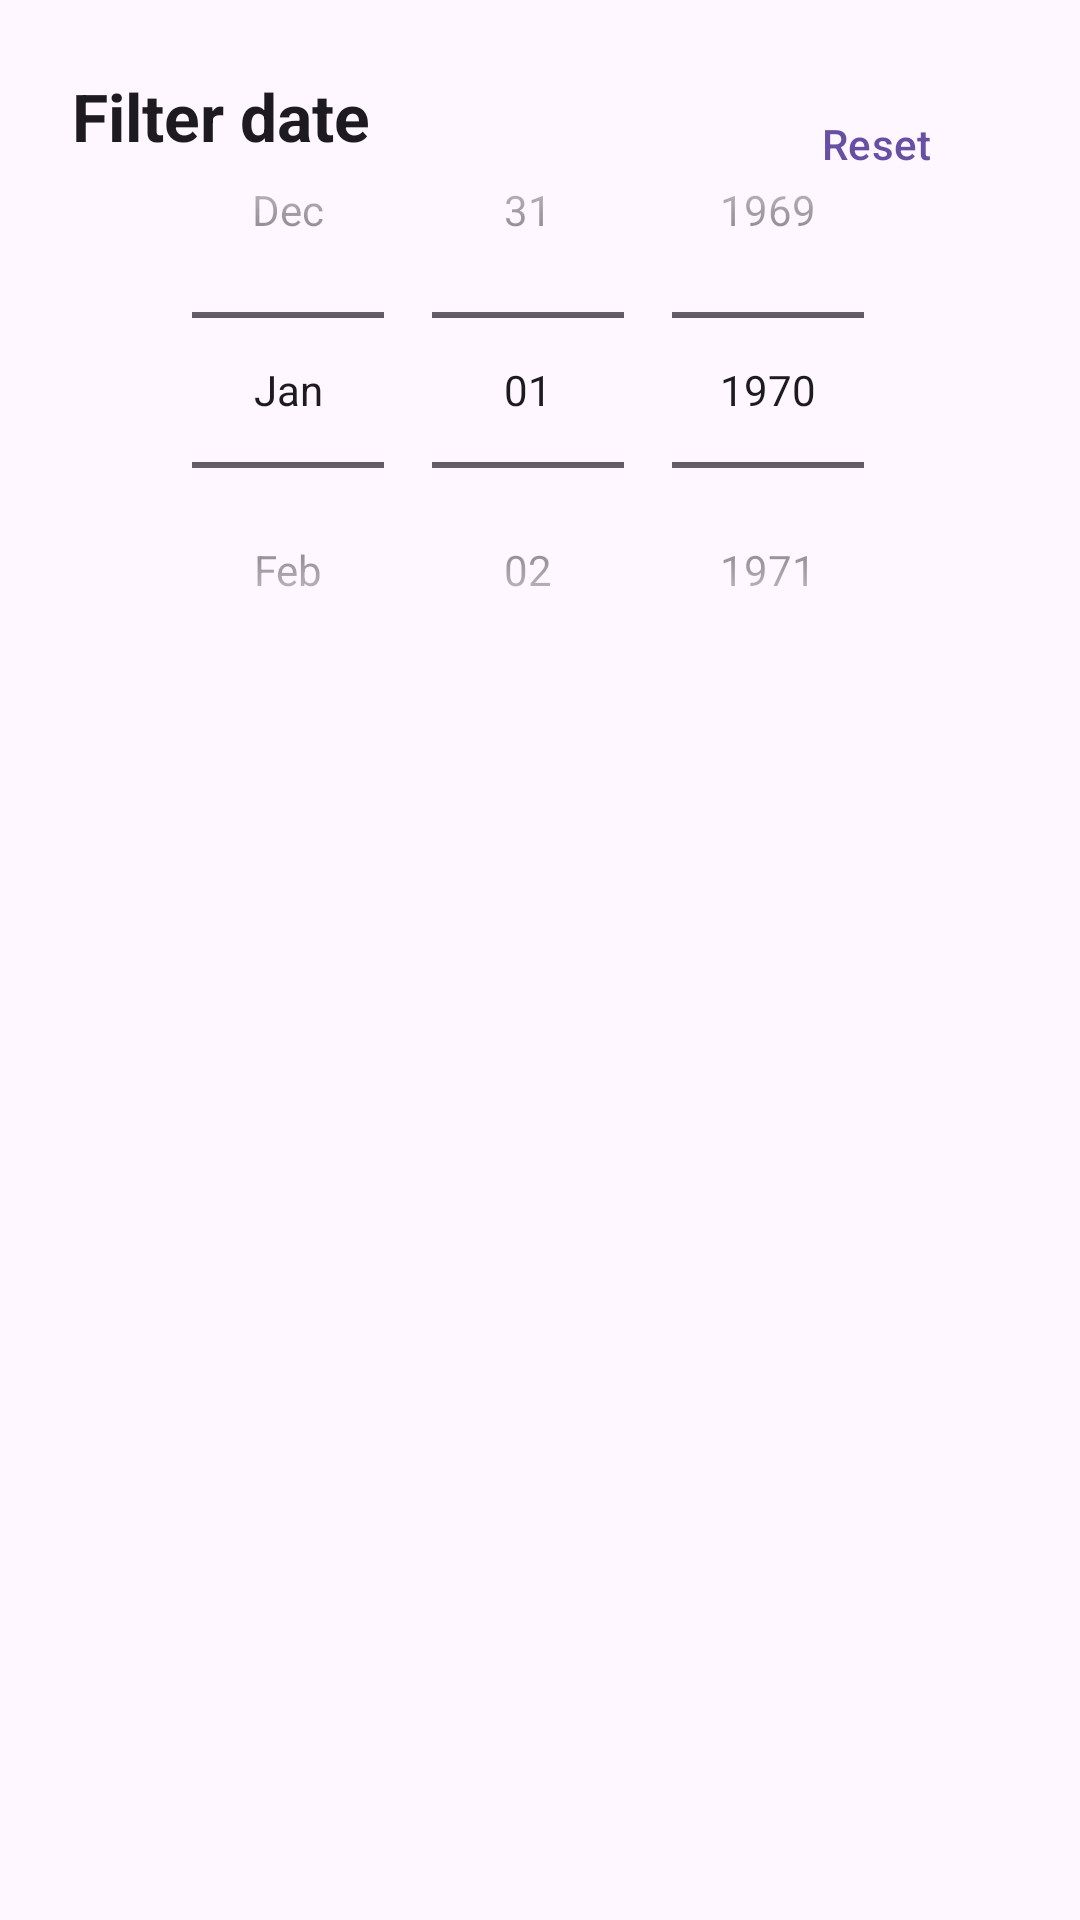

Produce the Android XML layout that renders to this screen, including the resource entries it uses.
<!-- AndroidManifest.xml: application theme Theme.BudgetTrack -->
<!-- res/layout/fragment_date_picker_bottom_sheet.xml -->
<?xml version="1.0" encoding="utf-8"?>
<androidx.constraintlayout.widget.ConstraintLayout xmlns:android="http://schemas.android.com/apk/res/android"
    xmlns:app="http://schemas.android.com/apk/res-auto"
    android:layout_width="match_parent"
    android:layout_height="wrap_content"
    android:padding="@dimen/paddingLarge">

    
    <com.google.android.material.textview.MaterialTextView
        android:id="@+id/materialTextView"
        android:layout_width="0dp"
        android:layout_height="wrap_content"
        android:text="@string/title_filter_date"
        android:textAppearance="@style/TextAppearance.Material3.TitleLarge"
        android:textStyle="bold"
        app:layout_constraintBottom_toBottomOf="@+id/filter_month"
        app:layout_constraintStart_toStartOf="parent"
        app:layout_constraintTop_toTopOf="@+id/filter_month" />

    
    <com.google.android.material.button.MaterialButton
        android:id="@+id/btn_reset"
        style="@style/Theme.BudgetTrack.Button.TextButton"
        android:layout_width="wrap_content"
        android:layout_height="wrap_content"
        android:text="@string/btn_reset"
        android:textColor="?attr/colorPrimary"
        app:layout_constraintEnd_toEndOf="parent"
        app:layout_constraintTop_toTopOf="parent"
        app:shapeAppearance="@style/ShapeAppearance.Material3.Corner.Small" />

    
    <DatePicker
        android:id="@+id/date_picker"
        android:layout_width="match_parent"
        android:layout_height="wrap_content"
        android:calendarViewShown="false"
        android:datePickerMode="spinner"
        app:layout_constraintEnd_toEndOf="parent"
        app:layout_constraintStart_toStartOf="parent"
        app:layout_constraintTop_toBottomOf="@+id/filter_month" />

</androidx.constraintlayout.widget.ConstraintLayout>
<!-- resources referenced by this layout -->
<resources>
  <dimen name="paddingLarge">24dp</dimen>
  <string name="btn_reset">Reset</string>
  <string name="title_filter_date">Filter date</string>
  <style name="Theme.BudgetTrack.Button.TextButton" parent="Widget.Material3.Button.TextButton">
          
          <item name="android:background">@android:color/transparent</item>
          <item name="android:textColor">@color/green_dark</item>
      </style>
  <style name="Theme.BudgetTrack" parent="Base.Theme.BudgetTrack" />
  <color name="green_dark">#3CA4A5</color>
  <style name="Base.Theme.BudgetTrack" parent="Theme.Material3.DayNight.NoActionBar">
          
          <item name="android:colorPrimary">@color/green</item>
          <item name="android:colorPrimaryDark">@color/green_dark</item>
          <item name="android:colorAccent">@color/blue</item>
          <item name="colorSurface">@color/surface</item>
          <item name="colorSecondary">?android:attr/colorPrimary</item>
  
          
          <item name="android:navigationBarColor">?attr/colorSurface</item>
          <item name="android:windowLightNavigationBar" tools:targetApi="o_mr1">true</item>
  
          
          <item name="android:windowSplashScreenBackground" tools:targetApi="s">?attr/colorSurface</item>
          <item name="android:windowSplashScreenIconBackgroundColor" tools:targetApi="s">?attr/colorSurface</item>
          <item name="android:windowSplashScreenAnimatedIcon" tools:targetApi="s">@drawable/avd_splash_logo</item>
          <item name="android:windowSplashScreenAnimationDuration" tools:targetApi="s">1000</item>
          <item name="android:windowSplashScreenBehavior" tools:targetApi="tiramisu">icon_preferred</item>
      </style>
  <color name="green">#38B7BD</color>
  <color name="blue">#5396E4</color>
  <color name="surface">#FAFAFA</color>
</resources>
